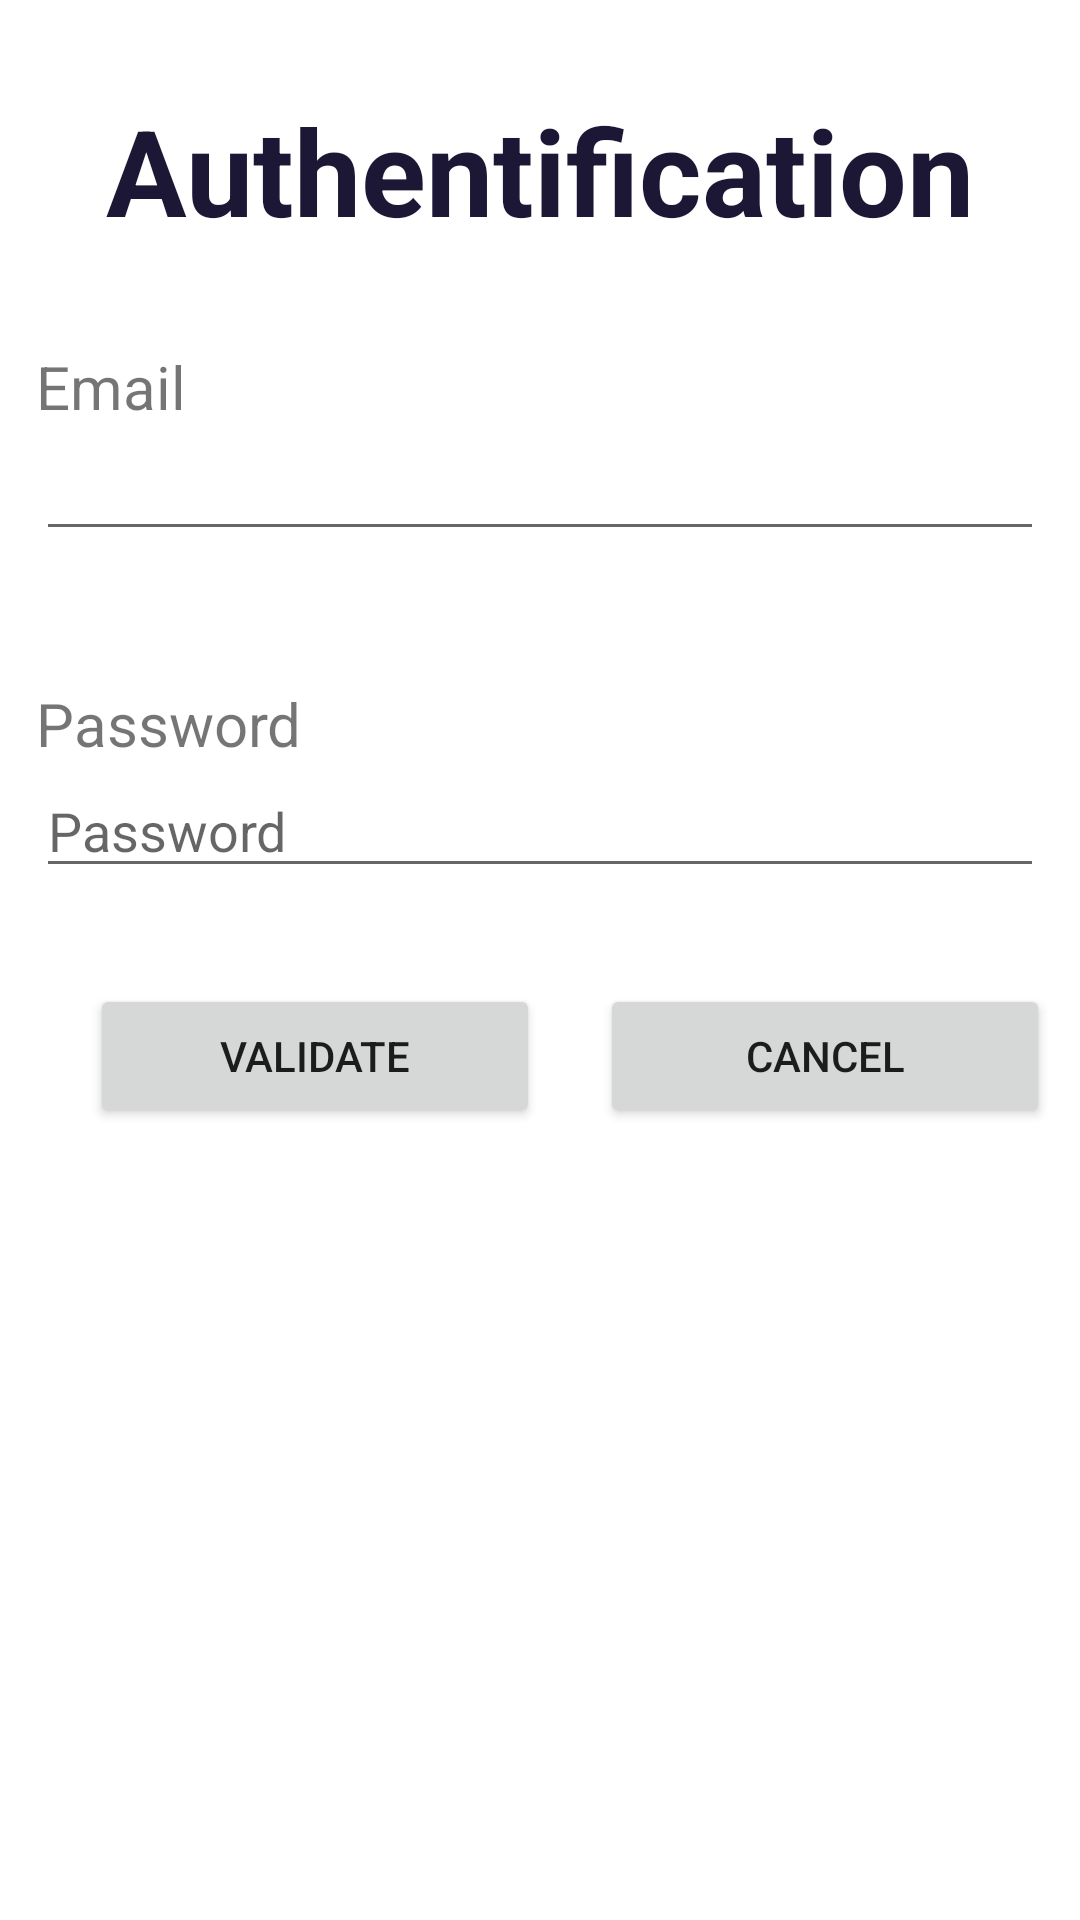

Android layout source for this screen:
<!-- AndroidManifest.xml: application theme Theme.TP1Mobile -->
<!-- res/layout/activity_main.xml -->
<?xml version="1.0" encoding="utf-8"?>
<LinearLayout xmlns:android="http://schemas.android.com/apk/res/android"
    xmlns:app="http://schemas.android.com/apk/res-auto"
    xmlns:tools="http://schemas.android.com/tools"
    android:layout_width="match_parent"
    android:layout_height="match_parent"
    android:background="@color/white"
    android:orientation="vertical"
    tools:context=".MainActivity">

    <TextView
        android:id="@+id/tv_auth_auth"
        style="@style/title_true_one"
        android:layout_width="match_parent"
        android:layout_height="wrap_content"
        android:text="Authentification" />

    <LinearLayout
        android:layout_width="match_parent"
        android:layout_height="wrap_content"
        android:orientation="vertical"
        android:padding="12dp">

        <TextView
            android:id="@+id/tv_email_auth"
            android:layout_width="match_parent"
            android:layout_height="wrap_content"
            android:layout_marginTop="20sp"
            android:text="Email"
            android:textSize="20sp" />

        <EditText
            android:id="@+id/et_email_auth"
            android:layout_width="match_parent"
            android:layout_height="wrap_content"
            android:ems="10"
            android:hint="Email"
            android:inputType="textPersonName"
            android:text=" " />
    </LinearLayout>

    <LinearLayout
        android:layout_width="match_parent"
        android:layout_height="wrap_content"
        android:orientation="vertical"
        android:padding="12dp">

        <TextView
            android:id="@+id/tv_password_auth"
            android:layout_width="match_parent"
            android:layout_height="wrap_content"
            android:layout_marginTop="20sp"
            android:text="Password"
            android:textSize="20sp" />

        <EditText
            android:id="@+id/et_password_auth"
            android:layout_width="match_parent"
            android:layout_height="wrap_content"
            android:ems="10"
            android:hint="Password"
            android:inputType="numberPassword" />
    </LinearLayout>

    <LinearLayout
        android:layout_width="match_parent"
        android:layout_height="match_parent"
        android:layout_marginTop="20sp">

        <Button
            android:id="@+id/bt_validate_auth"
            android:layout_width="150sp"
            android:layout_height="wrap_content"
            android:layout_marginLeft="30sp"
            android:text="validate" />

        <Button
            android:id="@+id/bt_cancel_auth"
            android:layout_width="150sp"
            android:layout_height="wrap_content"
            android:layout_marginLeft="20sp"
            android:text="Cancel" />
    </LinearLayout>
</LinearLayout>
<!-- resources referenced by this layout -->
<resources>
  <color name="white">#FFFFFFFF</color>
  <style name="title_true_one" parent="title">
          <item name="android:layout_marginTop">30sp</item>
      </style>
  <style name="Theme.TP1Mobile" parent="Theme.MaterialComponents.DayNight.DarkActionBar">
          
          <item name="colorPrimary">@color/purple_500</item>
          <item name="colorPrimaryVariant">@color/purple_700</item>
          <item name="colorOnPrimary">@color/white</item>
          
          <item name="colorSecondary">@color/teal_200</item>
          <item name="colorSecondaryVariant">@color/teal_700</item>
          <item name="colorOnSecondary">@color/black</item>
          
          <item name="android:statusBarColor" tools:targetApi="l">?attr/colorPrimaryVariant</item>
          
      </style>
  <style name="title">
          <item name="android:layout_width">match_parent</item>
          <item name="android:layout_height">wrap_content</item>
          <item name="android:gravity">center</item>
          <item name="android:textColor">@color/material_dynamic_tertiary10</item>
          <item name="android:textSize">40sp</item>
          <item name="android:textStyle">bold</item>
      </style>
  <color name="purple_500">#FF6200EE</color>
  <color name="purple_700">#FF3700B3</color>
  <color name="teal_200">#FF03DAC5</color>
  <color name="teal_700">#FF018786</color>
  <color name="black">#FF000000</color>
</resources>
